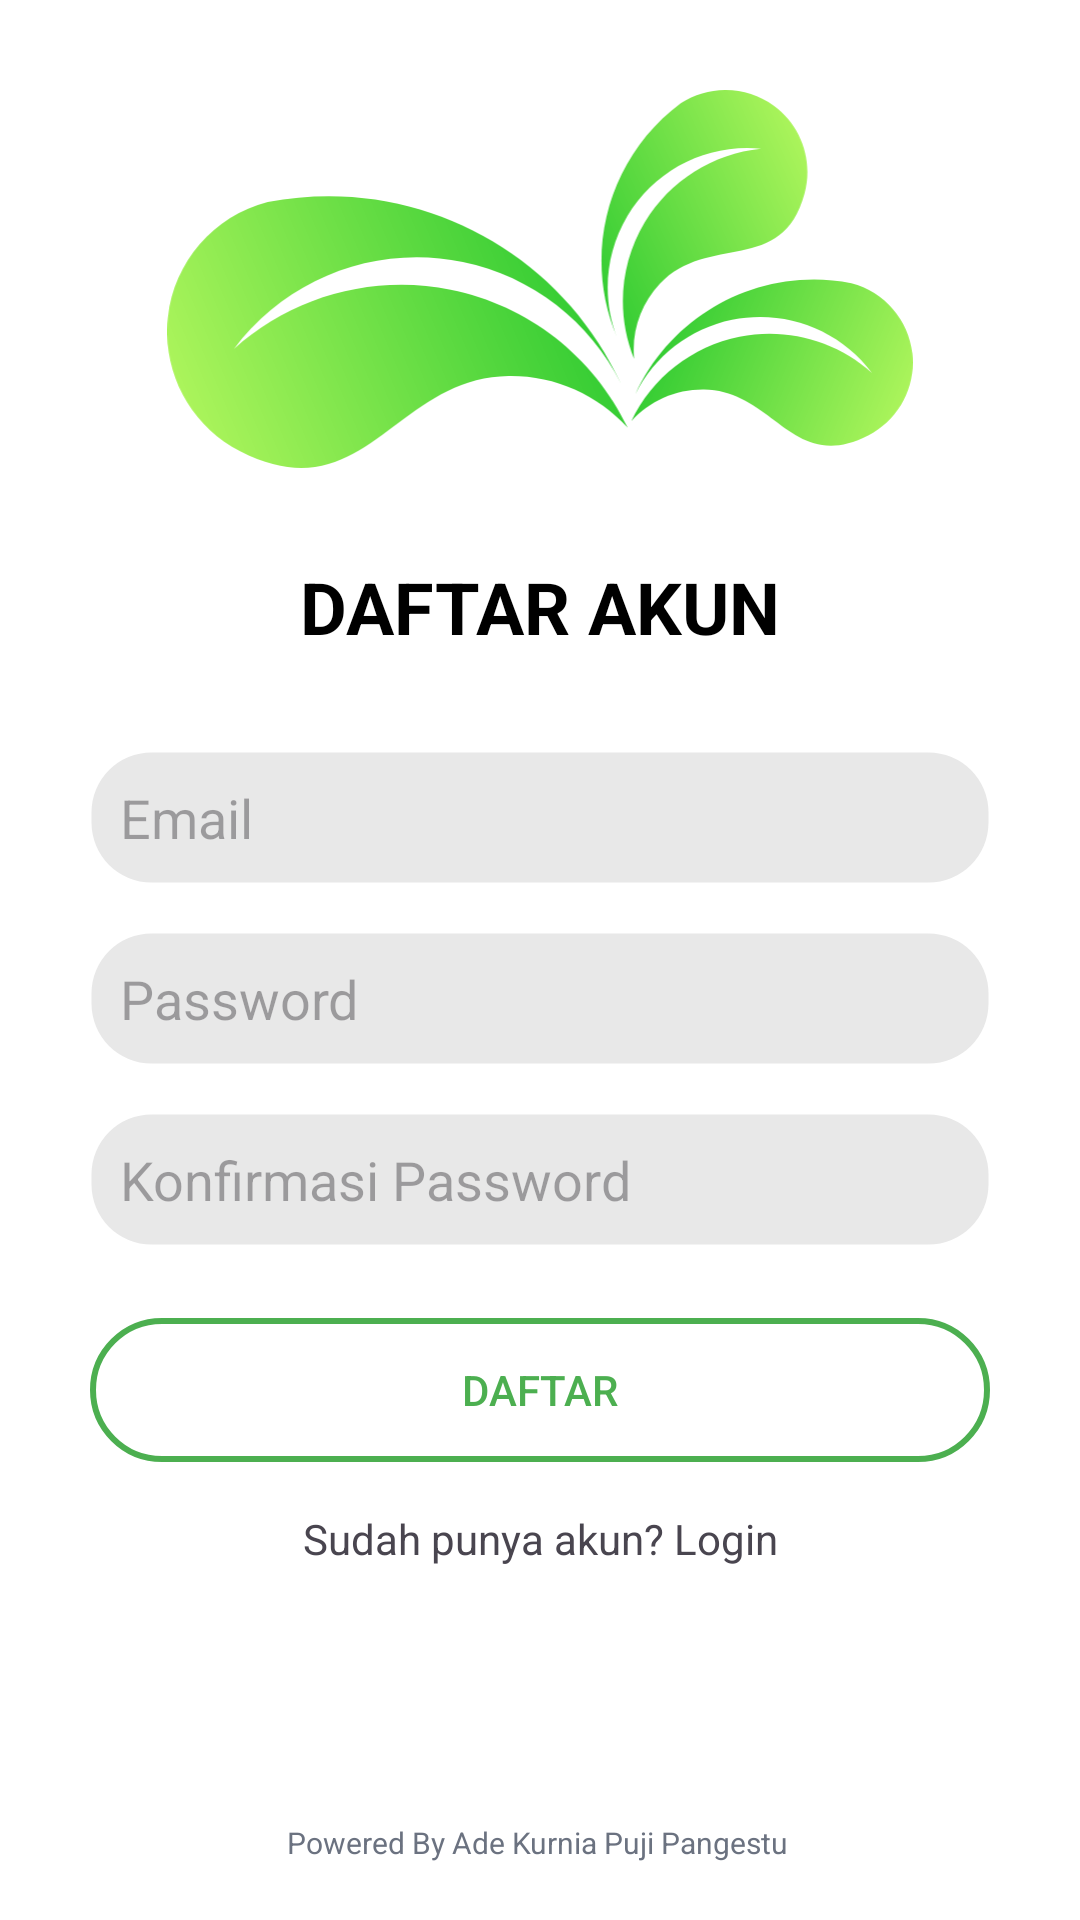

Reconstruct the res/layout file that produces this screen, plus the resources it refers to.
<!-- AndroidManifest.xml: activity theme Theme.Splash -->
<!-- res/layout/activity_register.xml -->
<?xml version="1.0" encoding="utf-8"?>
<ScrollView
    xmlns:android="http://schemas.android.com/apk/res/android"
    xmlns:app="http://schemas.android.com/apk/res-auto"
    android:layout_width="match_parent"
    android:layout_height="match_parent"
    android:fillViewport="true">

    <androidx.constraintlayout.widget.ConstraintLayout
        android:layout_width="match_parent"
        android:layout_height="match_parent"
        android:background="@color/white">

        
        <ImageView
            android:id="@+id/imgLogo"
            android:layout_width="250dp"
            android:layout_height="126dp"
            android:layout_marginTop="30dp"
            android:src="@drawable/logo_app"
            android:adjustViewBounds="true"
            android:scaleType="fitCenter"
            app:layout_constraintTop_toTopOf="parent"
            app:layout_constraintStart_toStartOf="parent"
            app:layout_constraintEnd_toEndOf="parent"
            />

        
        <TextView
            android:id="@+id/txtTitle"
            android:layout_width="wrap_content"
            android:layout_height="wrap_content"
            android:text="DAFTAR AKUN"
            android:textSize="24sp"
            android:textStyle="bold"
            android:textColor="@color/black"
            android:layout_marginTop="30dp"
            app:layout_constraintTop_toBottomOf="@+id/imgLogo"
            app:layout_constraintStart_toStartOf="parent"
            app:layout_constraintEnd_toEndOf="parent"/>

        
        <EditText
            android:id="@+id/etEmail"
            android:layout_width="300dp"
            android:layout_height="wrap_content"
            android:hint="Email"
            android:inputType="textEmailAddress"
            android:background="@drawable/rounded_edittext"
            app:layout_constraintTop_toBottomOf="@id/txtTitle"
            app:layout_constraintStart_toStartOf="parent"
            app:layout_constraintEnd_toEndOf="parent"
            android:layout_marginTop="32dp"/>

        
        <EditText
            android:id="@+id/etPassword"
            android:layout_width="300dp"
            android:layout_height="wrap_content"
            android:hint="Password"
            android:inputType="textPassword"
            android:background="@drawable/rounded_edittext"
            app:layout_constraintTop_toBottomOf="@id/etEmail"
            app:layout_constraintStart_toStartOf="parent"
            app:layout_constraintEnd_toEndOf="parent"
            android:layout_marginTop="16dp"/>

        
        <EditText
            android:id="@+id/etConfirmPassword"
            android:layout_width="300dp"
            android:layout_height="wrap_content"
            android:hint="Konfirmasi Password"
            android:inputType="textPassword"
            android:background="@drawable/rounded_edittext"
            app:layout_constraintTop_toBottomOf="@id/etPassword"
            app:layout_constraintStart_toStartOf="parent"
            app:layout_constraintEnd_toEndOf="parent"
            android:layout_marginTop="16dp"/>

        
        <androidx.appcompat.widget.AppCompatButton
            android:id="@+id/btnRegister"
            android:layout_width="300dp"
            android:layout_height="wrap_content"
            android:text="Daftar"
            android:textColor="@color/green_app"
            android:background="@drawable/buttonstroke"
            app:layout_constraintTop_toBottomOf="@id/etConfirmPassword"
            app:layout_constraintStart_toStartOf="parent"
            app:layout_constraintEnd_toEndOf="parent"
            android:layout_marginTop="24dp"/>

        
        <TextView
            android:id="@+id/txtLogin"
            android:layout_width="wrap_content"
            android:layout_height="wrap_content"
            android:text="Sudah punya akun? Login"
            android:textSize="14sp"
            app:layout_constraintTop_toBottomOf="@id/btnRegister"
            app:layout_constraintStart_toStartOf="parent"
            app:layout_constraintEnd_toEndOf="parent"
            android:layout_marginTop="16dp"/>

        <TextView
            android:layout_width="wrap_content"
            android:layout_height="wrap_content"
            android:text="@string/loyalty"
            android:textColor="@color/text_gray"
            android:textSize="10sp"
            app:layout_constraintBottom_toBottomOf="parent"
            app:layout_constraintEnd_toEndOf="parent"
            app:layout_constraintHorizontal_bias="0.497"
            app:layout_constraintStart_toStartOf="parent"
            app:layout_constraintTop_toBottomOf="@id/txtLogin"
            app:layout_constraintVertical_bias="0.816" />

    </androidx.constraintlayout.widget.ConstraintLayout>

</ScrollView>
<!-- resources referenced by this layout -->
<resources>
  <color name="black">#000000</color>
  <color name="green_app">#4CAF50</color>
  <color name="text_gray">#6B7280</color>
  <color name="white">#FFFFFF</color>
  <!-- drawable buttonstroke (drawable) -->
  <?xml version="1.0" encoding="utf-8"?>
  <shape xmlns:android="http://schemas.android.com/apk/res/android">
      <corners android:radius="25dp" />
      <stroke
          android:width="2dp"
          android:color="@color/green_app" />
      <padding
          android:left="10dp"
          android:right="10dp"
          android:top="10dp"
          android:bottom="10dp" />
      <solid android:color="@android:color/transparent"/>
  </shape>
  <!-- drawable logo_app: vector/xml drawable (drawable, 2921 chars, omitted) -->
  <!-- drawable rounded_edittext (drawable) -->
  <?xml version="1.0" encoding="utf-8"?>
  <shape xmlns:android="http://schemas.android.com/apk/res/android">
      <corners android:radius="20dp" />
      <stroke
          android:width="1dp"
          android:color="@android:color/transparent"/>
      <padding
          android:left="10dp"
          android:right="10dp"
          android:top="10dp"
          android:bottom="10dp" />
      <solid android:color="@color/rtv_gray"/>
  </shape>
  <string name="loyalty">Powered By Ade Kurnia Puji Pangestu</string>
  <style name="Theme.Splash" parent="Theme.Material3.DayNight.NoActionBar">
          <item name="android:statusBarColor">@color/white</item>
      </style>
  <color name="rtv_gray">#E8E8E8</color>
</resources>
